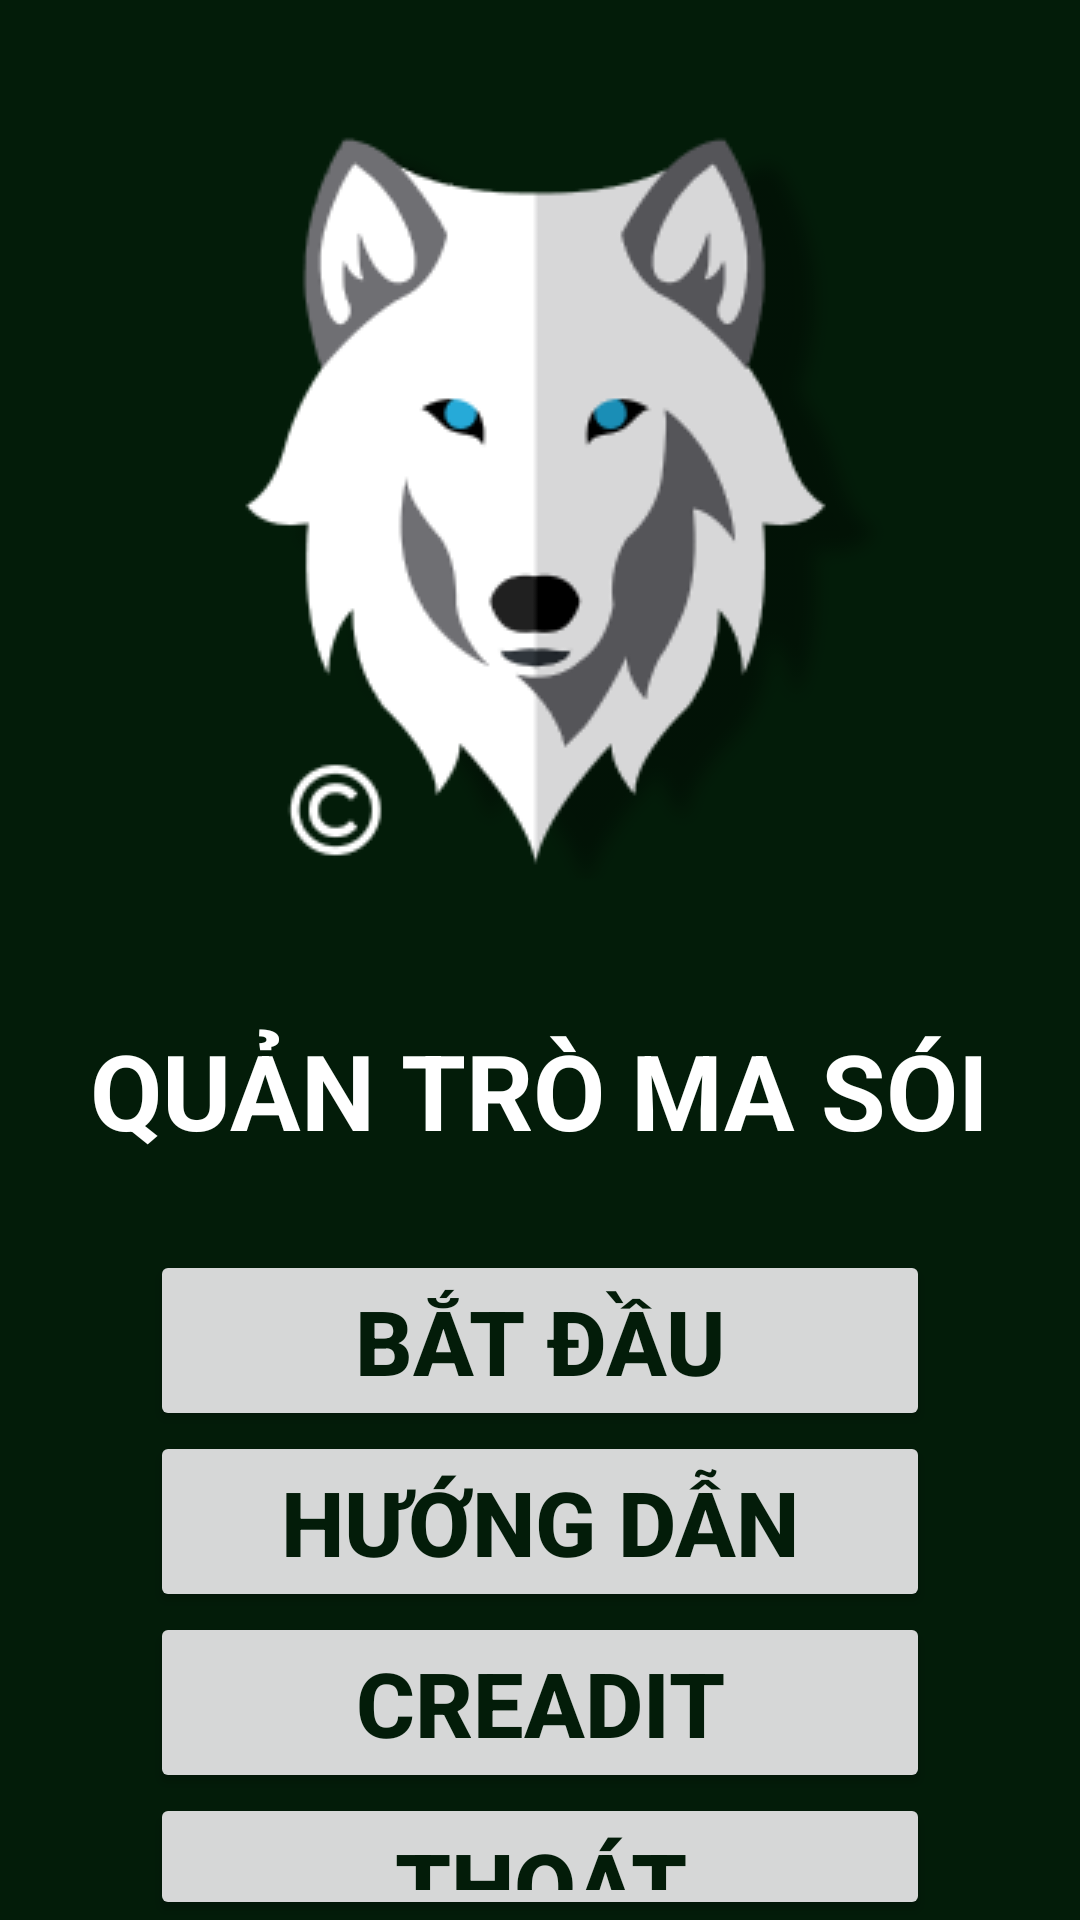

Here is an Android app screen rendered from its layout file. Give the layout XML and the strings, colors and styles it references.
<!-- AndroidManifest.xml: application theme Theme.Werewolf -->
<!-- res/layout/fragment_start.xml -->
<?xml version="1.0" encoding="utf-8"?>
<LinearLayout xmlns:android="http://schemas.android.com/apk/res/android"
    xmlns:tools="http://schemas.android.com/tools"
    android:layout_width="match_parent"
    android:layout_height="match_parent"
    tools:context=".startscreen.StartFragment"
    android:orientation="vertical"
    android:background="@color/primary">
    <ImageView
        android:layout_width="match_parent"
        android:layout_height="wrap_content"
        android:src="@drawable/logo"
        android:layout_margin="20dp"
        />
    <TextView
        android:layout_width="wrap_content"
        android:layout_height="wrap_content"
        android:text="Quản trò ma sói"
        android:textColor="@color/white"
        android:layout_gravity="center"
        android:textStyle="bold"
        android:textAllCaps="true"
        android:textSize="35sp"/>
    <androidx.appcompat.widget.AppCompatButton
        android:id="@+id/start_btn"
        android:layout_width="match_parent"
        android:layout_height="wrap_content"
        android:text="Bắt đầu"
        android:layout_marginHorizontal="50dp"
        android:textSize="30sp"
        android:textStyle="bold"
        android:textColor="@color/primary"
        android:layout_marginTop="30dp"
        />
    <androidx.appcompat.widget.AppCompatButton
        android:layout_width="match_parent"
        android:layout_height="wrap_content"
        android:text="Hướng dẫn"
        android:textStyle="bold"
        android:textColor="@color/primary"
        android:layout_marginHorizontal="50dp"
        android:textSize="30sp"
        />
    <androidx.appcompat.widget.AppCompatButton
        android:layout_width="match_parent"
        android:layout_height="wrap_content"
        android:text="Creadit"
        android:textColor="@color/primary"
        android:textStyle="bold"
        android:layout_marginHorizontal="50dp"
        android:textSize="30sp"
        />
    <androidx.appcompat.widget.AppCompatButton
        android:layout_width="match_parent"
        android:layout_height="wrap_content"
        android:text="Thoát"
        android:textColor="@color/primary"
        android:layout_marginHorizontal="50dp"
        android:textSize="30sp"
        android:textStyle="bold"
        />
</LinearLayout>
<!-- resources referenced by this layout -->
<resources>
  <color name="primary">#031C09</color>
  <color name="white">#FFFFFFFF</color>
  <!-- drawable logo: png bitmap (drawable-v24, 21759 bytes) -->
  <style name="Theme.Werewolf" parent="Theme.MaterialComponents.DayNight.NoActionBar">
          
          <item name="colorPrimary">@color/purple_500</item>
          <item name="colorPrimaryVariant">@color/purple_700</item>
          <item name="colorOnPrimary">@color/white</item>
          
          <item name="colorSecondary">@color/teal_200</item>
          <item name="colorSecondaryVariant">@color/teal_700</item>
          <item name="colorOnSecondary">@color/black</item>
          
          <item name="android:statusBarColor">?attr/colorPrimaryVariant</item>
          
          <item name="android:windowNoTitle">true</item>
          <item name="android:windowFullscreen">true</item>
          <item name="android:windowActionBar">false</item>
  
      </style>
  <color name="purple_500">#FF6200EE</color>
  <color name="purple_700">#FF3700B3</color>
  <color name="teal_200">#FF03DAC5</color>
  <color name="teal_700">#FF018786</color>
  <color name="black">#FF000000</color>
</resources>
